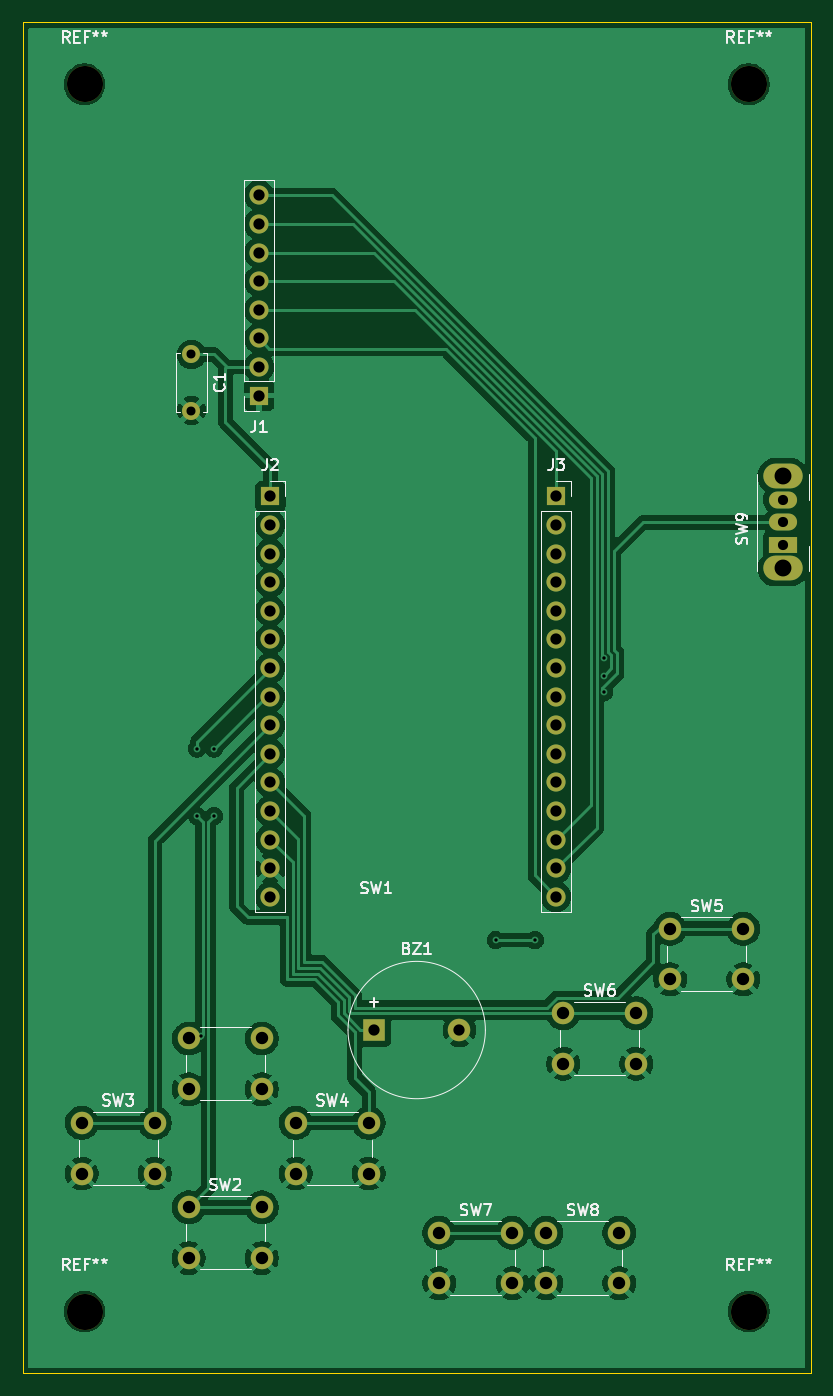
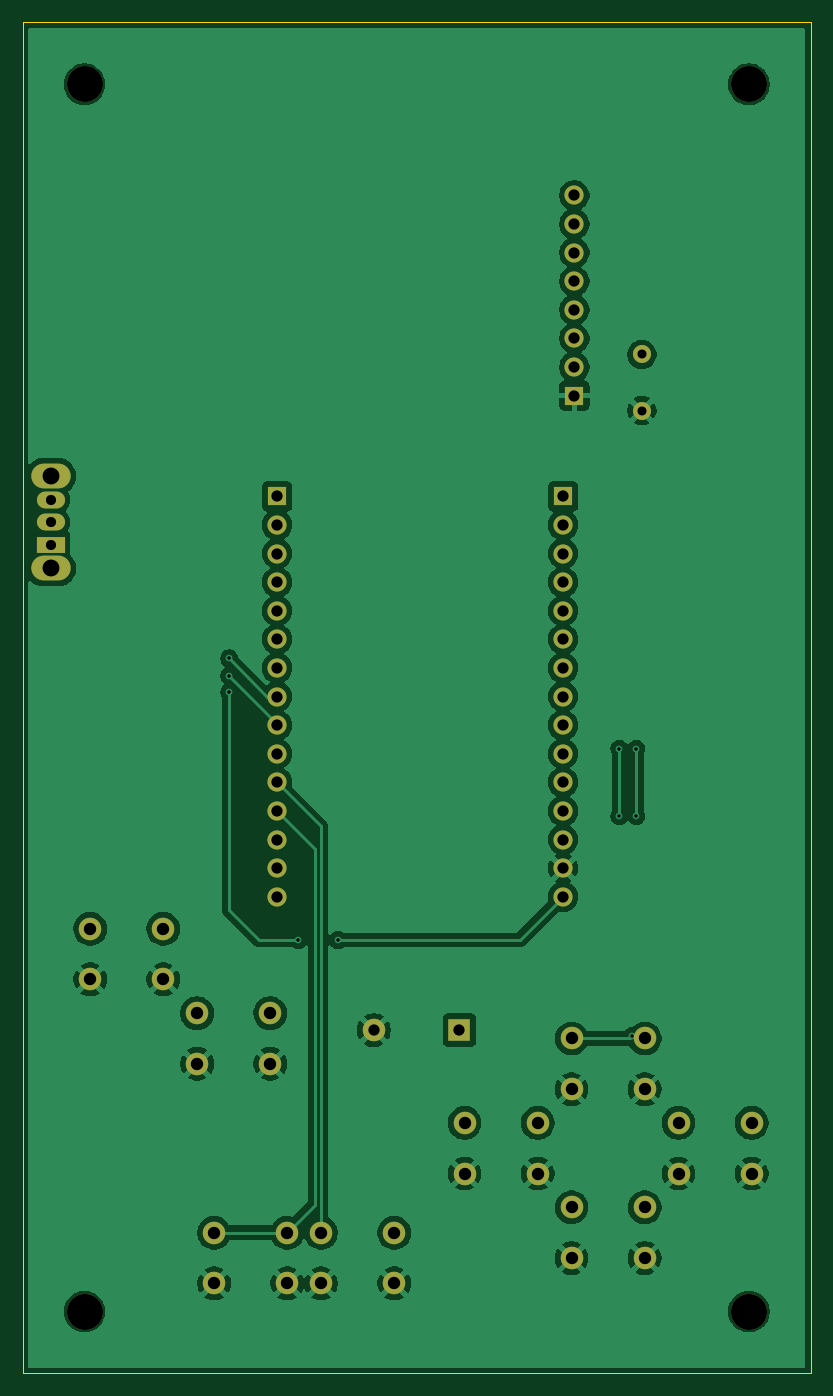
Circuit board: 11 layer files. Board 70.0 x 120.0 mm.
- bottom_copper: the_gameboy-B_Cu.gbr (134138 bytes)
- bottom_mask: the_gameboy-B_Mask.gbr (3397 bytes)
- paste: the_gameboy-B_Paste.gbr (471 bytes)
- bottom_silk: the_gameboy-B_Silkscreen.gbr (472 bytes)
- outline: the_gameboy-Edge_Cuts.gbr (636 bytes)
- top_copper: the_gameboy-F_Cu.gbr (122807 bytes)
- top_mask: the_gameboy-F_Mask.gbr (3397 bytes)
- paste: the_gameboy-F_Paste.gbr (471 bytes)
- top_silk: the_gameboy-F_Silkscreen.gbr (32362 bytes)
- drill: the_gameboy-NPTH.drl (401 bytes)
- drill: the_gameboy-PTH.drl (2014 bytes)

=== bottom_copper: the_gameboy-B_Cu.gbr (134138 bytes, source omitted) ===
=== bottom_mask: the_gameboy-B_Mask.gbr ===
%TF.GenerationSoftware,KiCad,Pcbnew,10.0.6*%
%TF.CreationDate,2026-10-05T23:51:51+02:00*%
%TF.ProjectId,the_gameboy,7468655f-6761-46d6-9562-6f792e6b6963,rev?*%
%TF.SameCoordinates,Original*%
%TF.FileFunction,Soldermask,Bot*%
%TF.FilePolarity,Negative*%
%FSLAX46Y46*%
G04 Gerber Fmt 4.6, Leading zero omitted, Abs format (unit mm)*
G04 Created by KiCad (PCBNEW 10.0.6) date 2026-10-05 23:51:51*
%MOMM*%
%LPD*%
G01*
G04 APERTURE LIST*
%ADD10C,3.200000*%
%ADD11O,2.500000X1.500000*%
%ADD12R,2.500000X1.500000*%
%ADD13O,3.500000X2.200000*%
%ADD14C,2.000000*%
%ADD15R,1.700000X1.700000*%
%ADD16C,1.700000*%
%ADD17C,1.600000*%
%ADD18R,2.000000X2.000000*%
G04 APERTURE END LIST*
D10*
%TO.C,REF\u002A\u002A*%
X174000000Y-154500000D03*
%TD*%
%TO.C,REF\u002A\u002A*%
X115000000Y-154500000D03*
%TD*%
%TO.C,REF\u002A\u002A*%
X174000000Y-45500000D03*
%TD*%
%TO.C,REF\u002A\u002A*%
X115000000Y-45500000D03*
%TD*%
D11*
%TO.C,SW9*%
X177000000Y-82400000D03*
X177000000Y-84400000D03*
D12*
X177000000Y-86400000D03*
D13*
X177000000Y-80300000D03*
X177000000Y-88500000D03*
%TD*%
D14*
%TO.C,SW8*%
X162500000Y-152000000D03*
X156000000Y-152000000D03*
X162500000Y-147500000D03*
X156000000Y-147500000D03*
%TD*%
%TO.C,SW7*%
X153000000Y-152000000D03*
X146500000Y-152000000D03*
X153000000Y-147500000D03*
X146500000Y-147500000D03*
%TD*%
%TO.C,SW6*%
X157500000Y-128000000D03*
X164000000Y-128000000D03*
X157500000Y-132500000D03*
X164000000Y-132500000D03*
%TD*%
%TO.C,SW5*%
X167000000Y-120500000D03*
X173500000Y-120500000D03*
X167000000Y-125000000D03*
X173500000Y-125000000D03*
%TD*%
%TO.C,SW4*%
X133750000Y-137750000D03*
X140250000Y-137750000D03*
X133750000Y-142250000D03*
X140250000Y-142250000D03*
%TD*%
%TO.C,SW3*%
X114750000Y-137750000D03*
X121250000Y-137750000D03*
X114750000Y-142250000D03*
X121250000Y-142250000D03*
%TD*%
%TO.C,SW2*%
X124250000Y-145250000D03*
X130750000Y-145250000D03*
X124250000Y-149750000D03*
X130750000Y-149750000D03*
%TD*%
%TO.C,SW1*%
X124250000Y-130250000D03*
X130750000Y-130250000D03*
X124250000Y-134750000D03*
X130750000Y-134750000D03*
%TD*%
D15*
%TO.C,J2*%
X131500000Y-82100000D03*
D16*
X131500000Y-84640000D03*
X131500000Y-87180000D03*
X131500000Y-89720000D03*
X131500000Y-92260000D03*
X131500000Y-94800000D03*
X131500000Y-97340000D03*
X131500000Y-99880000D03*
X131500000Y-102420000D03*
X131500000Y-104960000D03*
X131500000Y-107500000D03*
X131500000Y-110040000D03*
X131500000Y-112580000D03*
X131500000Y-115120000D03*
X131500000Y-117660000D03*
%TD*%
D15*
%TO.C,J1*%
X130500000Y-73160000D03*
D16*
X130500000Y-70620000D03*
X130500000Y-68080000D03*
X130500000Y-65540000D03*
X130500000Y-63000000D03*
X130500000Y-60460000D03*
X130500000Y-57920000D03*
X130500000Y-55380000D03*
%TD*%
D17*
%TO.C,C1*%
X124500000Y-69500000D03*
X124500000Y-74500000D03*
%TD*%
D14*
%TO.C,BZ1*%
X148300000Y-129500000D03*
D18*
X140700000Y-129500000D03*
%TD*%
D15*
%TO.C,J3*%
X156900000Y-82100000D03*
D16*
X156900000Y-84640000D03*
X156900000Y-87180000D03*
X156900000Y-89720000D03*
X156900000Y-92260000D03*
X156900000Y-94800000D03*
X156900000Y-97340000D03*
X156900000Y-99880000D03*
X156900000Y-102420000D03*
X156900000Y-104960000D03*
X156900000Y-107500000D03*
X156900000Y-110040000D03*
X156900000Y-112580000D03*
X156900000Y-115120000D03*
X156900000Y-117660000D03*
%TD*%
M02*

=== paste: the_gameboy-B_Paste.gbr ===
%TF.GenerationSoftware,KiCad,Pcbnew,10.0.6*%
%TF.CreationDate,2026-10-05T23:51:51+02:00*%
%TF.ProjectId,the_gameboy,7468655f-6761-46d6-9562-6f792e6b6963,rev?*%
%TF.SameCoordinates,Original*%
%TF.FileFunction,Paste,Bot*%
%TF.FilePolarity,Positive*%
%FSLAX46Y46*%
G04 Gerber Fmt 4.6, Leading zero omitted, Abs format (unit mm)*
G04 Created by KiCad (PCBNEW 10.0.6) date 2026-10-05 23:51:51*
%MOMM*%
%LPD*%
G01*
G04 APERTURE LIST*
G04 APERTURE END LIST*
M02*

=== bottom_silk: the_gameboy-B_Silkscreen.gbr ===
%TF.GenerationSoftware,KiCad,Pcbnew,10.0.6*%
%TF.CreationDate,2026-10-05T23:51:51+02:00*%
%TF.ProjectId,the_gameboy,7468655f-6761-46d6-9562-6f792e6b6963,rev?*%
%TF.SameCoordinates,Original*%
%TF.FileFunction,Legend,Bot*%
%TF.FilePolarity,Positive*%
%FSLAX46Y46*%
G04 Gerber Fmt 4.6, Leading zero omitted, Abs format (unit mm)*
G04 Created by KiCad (PCBNEW 10.0.6) date 2026-10-05 23:51:51*
%MOMM*%
%LPD*%
G01*
G04 APERTURE LIST*
G04 APERTURE END LIST*
M02*

=== outline: the_gameboy-Edge_Cuts.gbr ===
%TF.GenerationSoftware,KiCad,Pcbnew,10.0.6*%
%TF.CreationDate,2026-10-05T23:51:51+02:00*%
%TF.ProjectId,the_gameboy,7468655f-6761-46d6-9562-6f792e6b6963,rev?*%
%TF.SameCoordinates,Original*%
%TF.FileFunction,Profile,NP*%
%FSLAX46Y46*%
G04 Gerber Fmt 4.6, Leading zero omitted, Abs format (unit mm)*
G04 Created by KiCad (PCBNEW 10.0.6) date 2026-10-05 23:51:51*
%MOMM*%
%LPD*%
G01*
G04 APERTURE LIST*
%TA.AperFunction,Profile*%
%ADD10C,0.050000*%
%TD*%
G04 APERTURE END LIST*
D10*
X109500000Y-40000000D02*
X179500000Y-40000000D01*
X179500000Y-160000000D01*
X109500000Y-160000000D01*
X109500000Y-40000000D01*
M02*

=== top_copper: the_gameboy-F_Cu.gbr (122807 bytes, source omitted) ===
=== top_mask: the_gameboy-F_Mask.gbr ===
%TF.GenerationSoftware,KiCad,Pcbnew,10.0.6*%
%TF.CreationDate,2026-10-05T23:51:51+02:00*%
%TF.ProjectId,the_gameboy,7468655f-6761-46d6-9562-6f792e6b6963,rev?*%
%TF.SameCoordinates,Original*%
%TF.FileFunction,Soldermask,Top*%
%TF.FilePolarity,Negative*%
%FSLAX46Y46*%
G04 Gerber Fmt 4.6, Leading zero omitted, Abs format (unit mm)*
G04 Created by KiCad (PCBNEW 10.0.6) date 2026-10-05 23:51:51*
%MOMM*%
%LPD*%
G01*
G04 APERTURE LIST*
%ADD10C,3.200000*%
%ADD11O,2.500000X1.500000*%
%ADD12R,2.500000X1.500000*%
%ADD13O,3.500000X2.200000*%
%ADD14C,2.000000*%
%ADD15R,1.700000X1.700000*%
%ADD16C,1.700000*%
%ADD17C,1.600000*%
%ADD18R,2.000000X2.000000*%
G04 APERTURE END LIST*
D10*
%TO.C,REF\u002A\u002A*%
X174000000Y-154500000D03*
%TD*%
%TO.C,REF\u002A\u002A*%
X115000000Y-154500000D03*
%TD*%
%TO.C,REF\u002A\u002A*%
X174000000Y-45500000D03*
%TD*%
%TO.C,REF\u002A\u002A*%
X115000000Y-45500000D03*
%TD*%
D11*
%TO.C,SW9*%
X177000000Y-82400000D03*
X177000000Y-84400000D03*
D12*
X177000000Y-86400000D03*
D13*
X177000000Y-80300000D03*
X177000000Y-88500000D03*
%TD*%
D14*
%TO.C,SW8*%
X162500000Y-152000000D03*
X156000000Y-152000000D03*
X162500000Y-147500000D03*
X156000000Y-147500000D03*
%TD*%
%TO.C,SW7*%
X153000000Y-152000000D03*
X146500000Y-152000000D03*
X153000000Y-147500000D03*
X146500000Y-147500000D03*
%TD*%
%TO.C,SW6*%
X157500000Y-128000000D03*
X164000000Y-128000000D03*
X157500000Y-132500000D03*
X164000000Y-132500000D03*
%TD*%
%TO.C,SW5*%
X167000000Y-120500000D03*
X173500000Y-120500000D03*
X167000000Y-125000000D03*
X173500000Y-125000000D03*
%TD*%
%TO.C,SW4*%
X133750000Y-137750000D03*
X140250000Y-137750000D03*
X133750000Y-142250000D03*
X140250000Y-142250000D03*
%TD*%
%TO.C,SW3*%
X114750000Y-137750000D03*
X121250000Y-137750000D03*
X114750000Y-142250000D03*
X121250000Y-142250000D03*
%TD*%
%TO.C,SW2*%
X124250000Y-145250000D03*
X130750000Y-145250000D03*
X124250000Y-149750000D03*
X130750000Y-149750000D03*
%TD*%
%TO.C,SW1*%
X124250000Y-130250000D03*
X130750000Y-130250000D03*
X124250000Y-134750000D03*
X130750000Y-134750000D03*
%TD*%
D15*
%TO.C,J2*%
X131500000Y-82100000D03*
D16*
X131500000Y-84640000D03*
X131500000Y-87180000D03*
X131500000Y-89720000D03*
X131500000Y-92260000D03*
X131500000Y-94800000D03*
X131500000Y-97340000D03*
X131500000Y-99880000D03*
X131500000Y-102420000D03*
X131500000Y-104960000D03*
X131500000Y-107500000D03*
X131500000Y-110040000D03*
X131500000Y-112580000D03*
X131500000Y-115120000D03*
X131500000Y-117660000D03*
%TD*%
D15*
%TO.C,J1*%
X130500000Y-73160000D03*
D16*
X130500000Y-70620000D03*
X130500000Y-68080000D03*
X130500000Y-65540000D03*
X130500000Y-63000000D03*
X130500000Y-60460000D03*
X130500000Y-57920000D03*
X130500000Y-55380000D03*
%TD*%
D17*
%TO.C,C1*%
X124500000Y-69500000D03*
X124500000Y-74500000D03*
%TD*%
D14*
%TO.C,BZ1*%
X148300000Y-129500000D03*
D18*
X140700000Y-129500000D03*
%TD*%
D15*
%TO.C,J3*%
X156900000Y-82100000D03*
D16*
X156900000Y-84640000D03*
X156900000Y-87180000D03*
X156900000Y-89720000D03*
X156900000Y-92260000D03*
X156900000Y-94800000D03*
X156900000Y-97340000D03*
X156900000Y-99880000D03*
X156900000Y-102420000D03*
X156900000Y-104960000D03*
X156900000Y-107500000D03*
X156900000Y-110040000D03*
X156900000Y-112580000D03*
X156900000Y-115120000D03*
X156900000Y-117660000D03*
%TD*%
M02*

=== paste: the_gameboy-F_Paste.gbr ===
%TF.GenerationSoftware,KiCad,Pcbnew,10.0.6*%
%TF.CreationDate,2026-10-05T23:51:51+02:00*%
%TF.ProjectId,the_gameboy,7468655f-6761-46d6-9562-6f792e6b6963,rev?*%
%TF.SameCoordinates,Original*%
%TF.FileFunction,Paste,Top*%
%TF.FilePolarity,Positive*%
%FSLAX46Y46*%
G04 Gerber Fmt 4.6, Leading zero omitted, Abs format (unit mm)*
G04 Created by KiCad (PCBNEW 10.0.6) date 2026-10-05 23:51:51*
%MOMM*%
%LPD*%
G01*
G04 APERTURE LIST*
G04 APERTURE END LIST*
M02*

=== top_silk: the_gameboy-F_Silkscreen.gbr (32362 bytes, source omitted) ===
=== drill: the_gameboy-NPTH.drl ===
M48
; DRILL file KiCad 10.0.6 date 2026-10-05T23:50:33
; FORMAT={-:-/ absolute / metric / decimal}
; #@! TF.CreationDate,2026-10-05T23:50:33+02:00
; #@! TF.GenerationSoftware,Kicad,Pcbnew,10.0.6
; #@! TF.FileFunction,NonPlated,1,2,NPTH
FMAT,2
METRIC
; #@! TA.AperFunction,NonPlated,NPTH,ComponentDrill
T1C3.200
%
G90
G05
T1
X115.0Y-45.5
X115.0Y-154.5
X174.0Y-45.5
X174.0Y-154.5
M30

=== drill: the_gameboy-PTH.drl ===
M48
; DRILL file KiCad 10.0.6 date 2026-10-05T23:50:33
; FORMAT={-:-/ absolute / metric / decimal}
; #@! TF.CreationDate,2026-10-05T23:50:33+02:00
; #@! TF.GenerationSoftware,Kicad,Pcbnew,10.0.6
; #@! TF.FileFunction,Plated,1,2,PTH
FMAT,2
METRIC
; #@! TA.AperFunction,Plated,PTH,ViaDrill
T1C0.300
; #@! TA.AperFunction,Plated,PTH,ComponentDrill
T2C0.800
; #@! TA.AperFunction,Plated,PTH,ComponentDrill
T3C0.900
; #@! TA.AperFunction,Plated,PTH,ComponentDrill
T4C1.000
; #@! TA.AperFunction,Plated,PTH,ComponentDrill
T5C1.100
; #@! TA.AperFunction,Plated,PTH,ComponentDrill
T6C1.500
%
G90
G05
T1
X125.0Y-104.5
X125.0Y-110.5
X125.35Y-130.0
X126.5Y-104.5
X126.5Y-110.5
X151.5Y-121.5
X155.0Y-121.5
X161.15Y-96.5
X161.15Y-98.035
X161.15Y-99.5
T2
X124.5Y-69.5
X124.5Y-74.5
T3
X177.0Y-82.4
X177.0Y-84.4
X177.0Y-86.4
T4
X130.5Y-55.38
X130.5Y-57.92
X130.5Y-60.46
X130.5Y-63.0
X130.5Y-65.54
X130.5Y-68.08
X130.5Y-70.62
X130.5Y-73.16
X131.5Y-82.1
X131.5Y-84.64
X131.5Y-87.18
X131.5Y-89.72
X131.5Y-92.26
X131.5Y-94.8
X131.5Y-97.34
X131.5Y-99.88
X131.5Y-102.42
X131.5Y-104.96
X131.5Y-107.5
X131.5Y-110.04
X131.5Y-112.58
X131.5Y-115.12
X131.5Y-117.66
X140.7Y-129.5
X148.3Y-129.5
X156.9Y-82.1
X156.9Y-84.64
X156.9Y-87.18
X156.9Y-89.72
X156.9Y-92.26
X156.9Y-94.8
X156.9Y-97.34
X156.9Y-99.88
X156.9Y-102.42
X156.9Y-104.96
X156.9Y-107.5
X156.9Y-110.04
X156.9Y-112.58
X156.9Y-115.12
X156.9Y-117.66
T5
X114.75Y-137.75
X114.75Y-142.25
X121.25Y-137.75
X121.25Y-142.25
X124.25Y-130.25
X124.25Y-134.75
X124.25Y-145.25
X124.25Y-149.75
X130.75Y-130.25
X130.75Y-134.75
X130.75Y-145.25
X130.75Y-149.75
X133.75Y-137.75
X133.75Y-142.25
X140.25Y-137.75
X140.25Y-142.25
X146.5Y-147.5
X146.5Y-152.0
X153.0Y-147.5
X153.0Y-152.0
X156.0Y-147.5
X156.0Y-152.0
X157.5Y-128.0
X157.5Y-132.5
X162.5Y-147.5
X162.5Y-152.0
X164.0Y-128.0
X164.0Y-132.5
X167.0Y-120.5
X167.0Y-125.0
X173.5Y-120.5
X173.5Y-125.0
T6
X177.0Y-80.3
X177.0Y-88.5
M30
